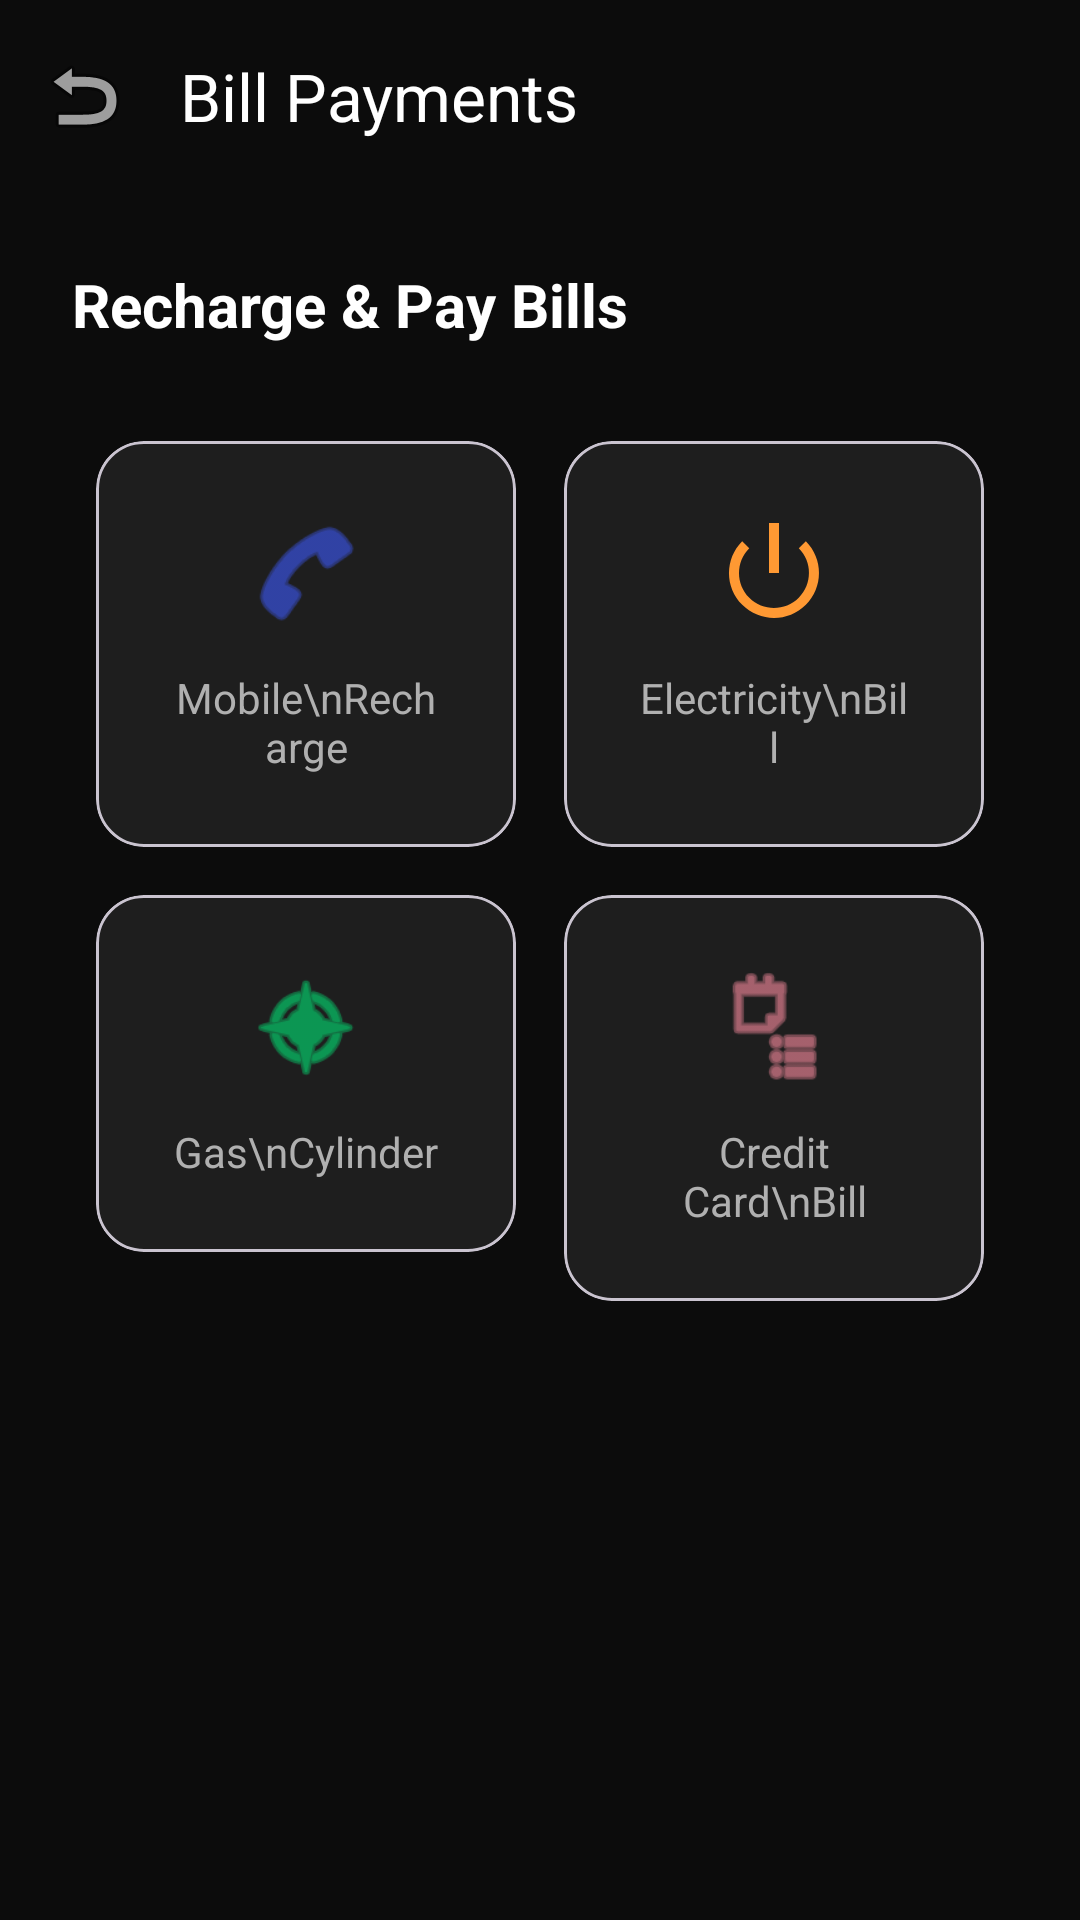

Here is an Android app screen rendered from its layout file. Give the layout XML and the strings, colors and styles it references.
<!-- AndroidManifest.xml: application theme Theme.PayBhama -->
<!-- res/layout/fragment_bill_payment.xml -->
<?xml version="1.0" encoding="utf-8"?>
<androidx.constraintlayout.widget.ConstraintLayout xmlns:android="http://schemas.android.com/apk/res/android"
    xmlns:app="http://schemas.android.com/apk/res-auto"
    xmlns:tools="http://schemas.android.com/tools"
    android:layout_width="match_parent"
    android:layout_height="match_parent"
    android:background="@color/bg_dark">

    <com.google.android.material.appbar.AppBarLayout
        android:id="@+id/appBar"
        android:layout_width="match_parent"
        android:layout_height="wrap_content"
        android:background="@android:color/transparent"
        app:layout_constraintTop_toTopOf="parent">

        <com.google.android.material.appbar.MaterialToolbar
            android:id="@+id/toolbar"
            android:layout_width="match_parent"
            android:layout_height="?attr/actionBarSize"
            app:navigationIcon="@android:drawable/ic_menu_revert"
            app:title="Bill Payments"
            app:titleTextColor="@color/white" />

    </com.google.android.material.appbar.AppBarLayout>

    <androidx.core.widget.NestedScrollView
        android:layout_width="match_parent"
        android:layout_height="0dp"
        app:layout_constraintBottom_toBottomOf="parent"
        app:layout_constraintTop_toBottomOf="@+id/appBar">

        <LinearLayout
            android:layout_width="match_parent"
            android:layout_height="wrap_content"
            android:orientation="vertical"
            android:padding="24dp">

            <TextView
                android:layout_width="wrap_content"
                android:layout_height="wrap_content"
                android:text="Recharge &amp; Pay Bills"
                android:textColor="@color/white"
                android:textSize="20sp"
                android:textStyle="bold" />

            <GridLayout
                android:layout_width="match_parent"
                android:layout_height="wrap_content"
                android:layout_marginTop="24dp"
                android:columnCount="2">

                
                <com.google.android.material.card.MaterialCardView
                    android:layout_width="0dp"
                    android:layout_height="wrap_content"
                    android:layout_columnWeight="1"
                    android:layout_margin="8dp"
                    app:cardBackgroundColor="@color/surface_dark"
                    app:cardCornerRadius="16dp">
                    <LinearLayout
                        android:layout_width="match_parent"
                        android:layout_height="wrap_content"
                        android:gravity="center"
                        android:orientation="vertical"
                        android:padding="24dp">
                        <ImageView android:layout_width="40dp" android:layout_height="40dp" android:src="@android:drawable/ic_menu_call" app:tint="@color/electric_blue" />
                        <TextView android:layout_width="wrap_content" android:layout_height="wrap_content" android:layout_marginTop="12dp" android:text="Mobile\nRecharge" android:textAlignment="center" android:textColor="@color/text_medium_emphasis" />
                    </LinearLayout>
                </com.google.android.material.card.MaterialCardView>

                
                <com.google.android.material.card.MaterialCardView
                    android:layout_width="0dp"
                    android:layout_height="wrap_content"
                    android:layout_columnWeight="1"
                    android:layout_margin="8dp"
                    app:cardBackgroundColor="@color/surface_dark"
                    app:cardCornerRadius="16dp">
                    <LinearLayout
                        android:layout_width="match_parent"
                        android:layout_height="wrap_content"
                        android:gravity="center"
                        android:orientation="vertical"
                        android:padding="24dp">
                        <ImageView android:layout_width="40dp" android:layout_height="40dp" android:src="@android:drawable/ic_lock_power_off" app:tint="@color/rajasthan_saffron" />
                        <TextView android:layout_width="wrap_content" android:layout_height="wrap_content" android:layout_marginTop="12dp" android:text="Electricity\nBill" android:textAlignment="center" android:textColor="@color/text_medium_emphasis" />
                    </LinearLayout>
                </com.google.android.material.card.MaterialCardView>

                
                <com.google.android.material.card.MaterialCardView
                    android:layout_width="0dp"
                    android:layout_height="wrap_content"
                    android:layout_columnWeight="1"
                    android:layout_margin="8dp"
                    app:cardBackgroundColor="@color/surface_dark"
                    app:cardCornerRadius="16dp">
                    <LinearLayout
                        android:layout_width="match_parent"
                        android:layout_height="wrap_content"
                        android:gravity="center"
                        android:orientation="vertical"
                        android:padding="24dp">
                        <ImageView android:layout_width="40dp" android:layout_height="40dp" android:src="@android:drawable/ic_menu_compass" app:tint="@color/accent_emerald" />
                        <TextView android:layout_width="wrap_content" android:layout_height="wrap_content" android:layout_marginTop="12dp" android:text="Gas\nCylinder" android:textAlignment="center" android:textColor="@color/text_medium_emphasis" />
                    </LinearLayout>
                </com.google.android.material.card.MaterialCardView>

                
                <com.google.android.material.card.MaterialCardView
                    android:layout_width="0dp"
                    android:layout_height="wrap_content"
                    android:layout_columnWeight="1"
                    android:layout_margin="8dp"
                    app:cardBackgroundColor="@color/surface_dark"
                    app:cardCornerRadius="16dp">
                    <LinearLayout
                        android:layout_width="match_parent"
                        android:layout_height="wrap_content"
                        android:gravity="center"
                        android:orientation="vertical"
                        android:padding="24dp">
                        <ImageView android:layout_width="40dp" android:layout_height="40dp" android:src="@android:drawable/ic_menu_agenda" app:tint="@color/jaipur_pink" />
                        <TextView android:layout_width="wrap_content" android:layout_height="wrap_content" android:layout_marginTop="12dp" android:text="Credit Card\nBill" android:textAlignment="center" android:textColor="@color/text_medium_emphasis" />
                    </LinearLayout>
                </com.google.android.material.card.MaterialCardView>

            </GridLayout>

        </LinearLayout>
    </androidx.core.widget.NestedScrollView>

</androidx.constraintlayout.widget.ConstraintLayout>
<!-- resources referenced by this layout -->
<resources>
  <color name="accent_emerald">#00E676</color>
  <color name="bg_dark">#0C0C0C</color>
  <color name="electric_blue">#3D5AFE</color>
  <color name="jaipur_pink">#FF8DA1</color>
  <color name="rajasthan_saffron">#FF9933</color>
  <color name="surface_dark">#1E1E1E</color>
  <color name="text_medium_emphasis">#B0B0B0</color>
  <color name="white">#FFFFFF</color>
  <style name="Theme.PayBhama" parent="Base.Theme.PayBhama" />
  <style name="Base.Theme.PayBhama" parent="Theme.Material3.DayNight.NoActionBar">
          
          <item name="colorPrimary">@color/primary_deep</item>
          <item name="colorOnPrimary">@color/white</item>
          <item name="colorSecondary">@color/accent_emerald</item>
          <item name="colorOnSecondary">@color/black</item>
          <item name="android:windowBackground">@color/bg_dark</item>
          
          
          <item name="android:statusBarColor">@color/bg_dark</item>
          <item name="android:navigationBarColor">@color/bg_dark</item>
          <item name="colorSurface">@color/surface_dark</item>
          <item name="colorOnSurface">@color/text_high_emphasis</item>
      </style>
  <color name="primary_deep">#1A1B2E</color>
  <color name="black">#000000</color>
  <color name="text_high_emphasis">#FFFFFF</color>
</resources>
